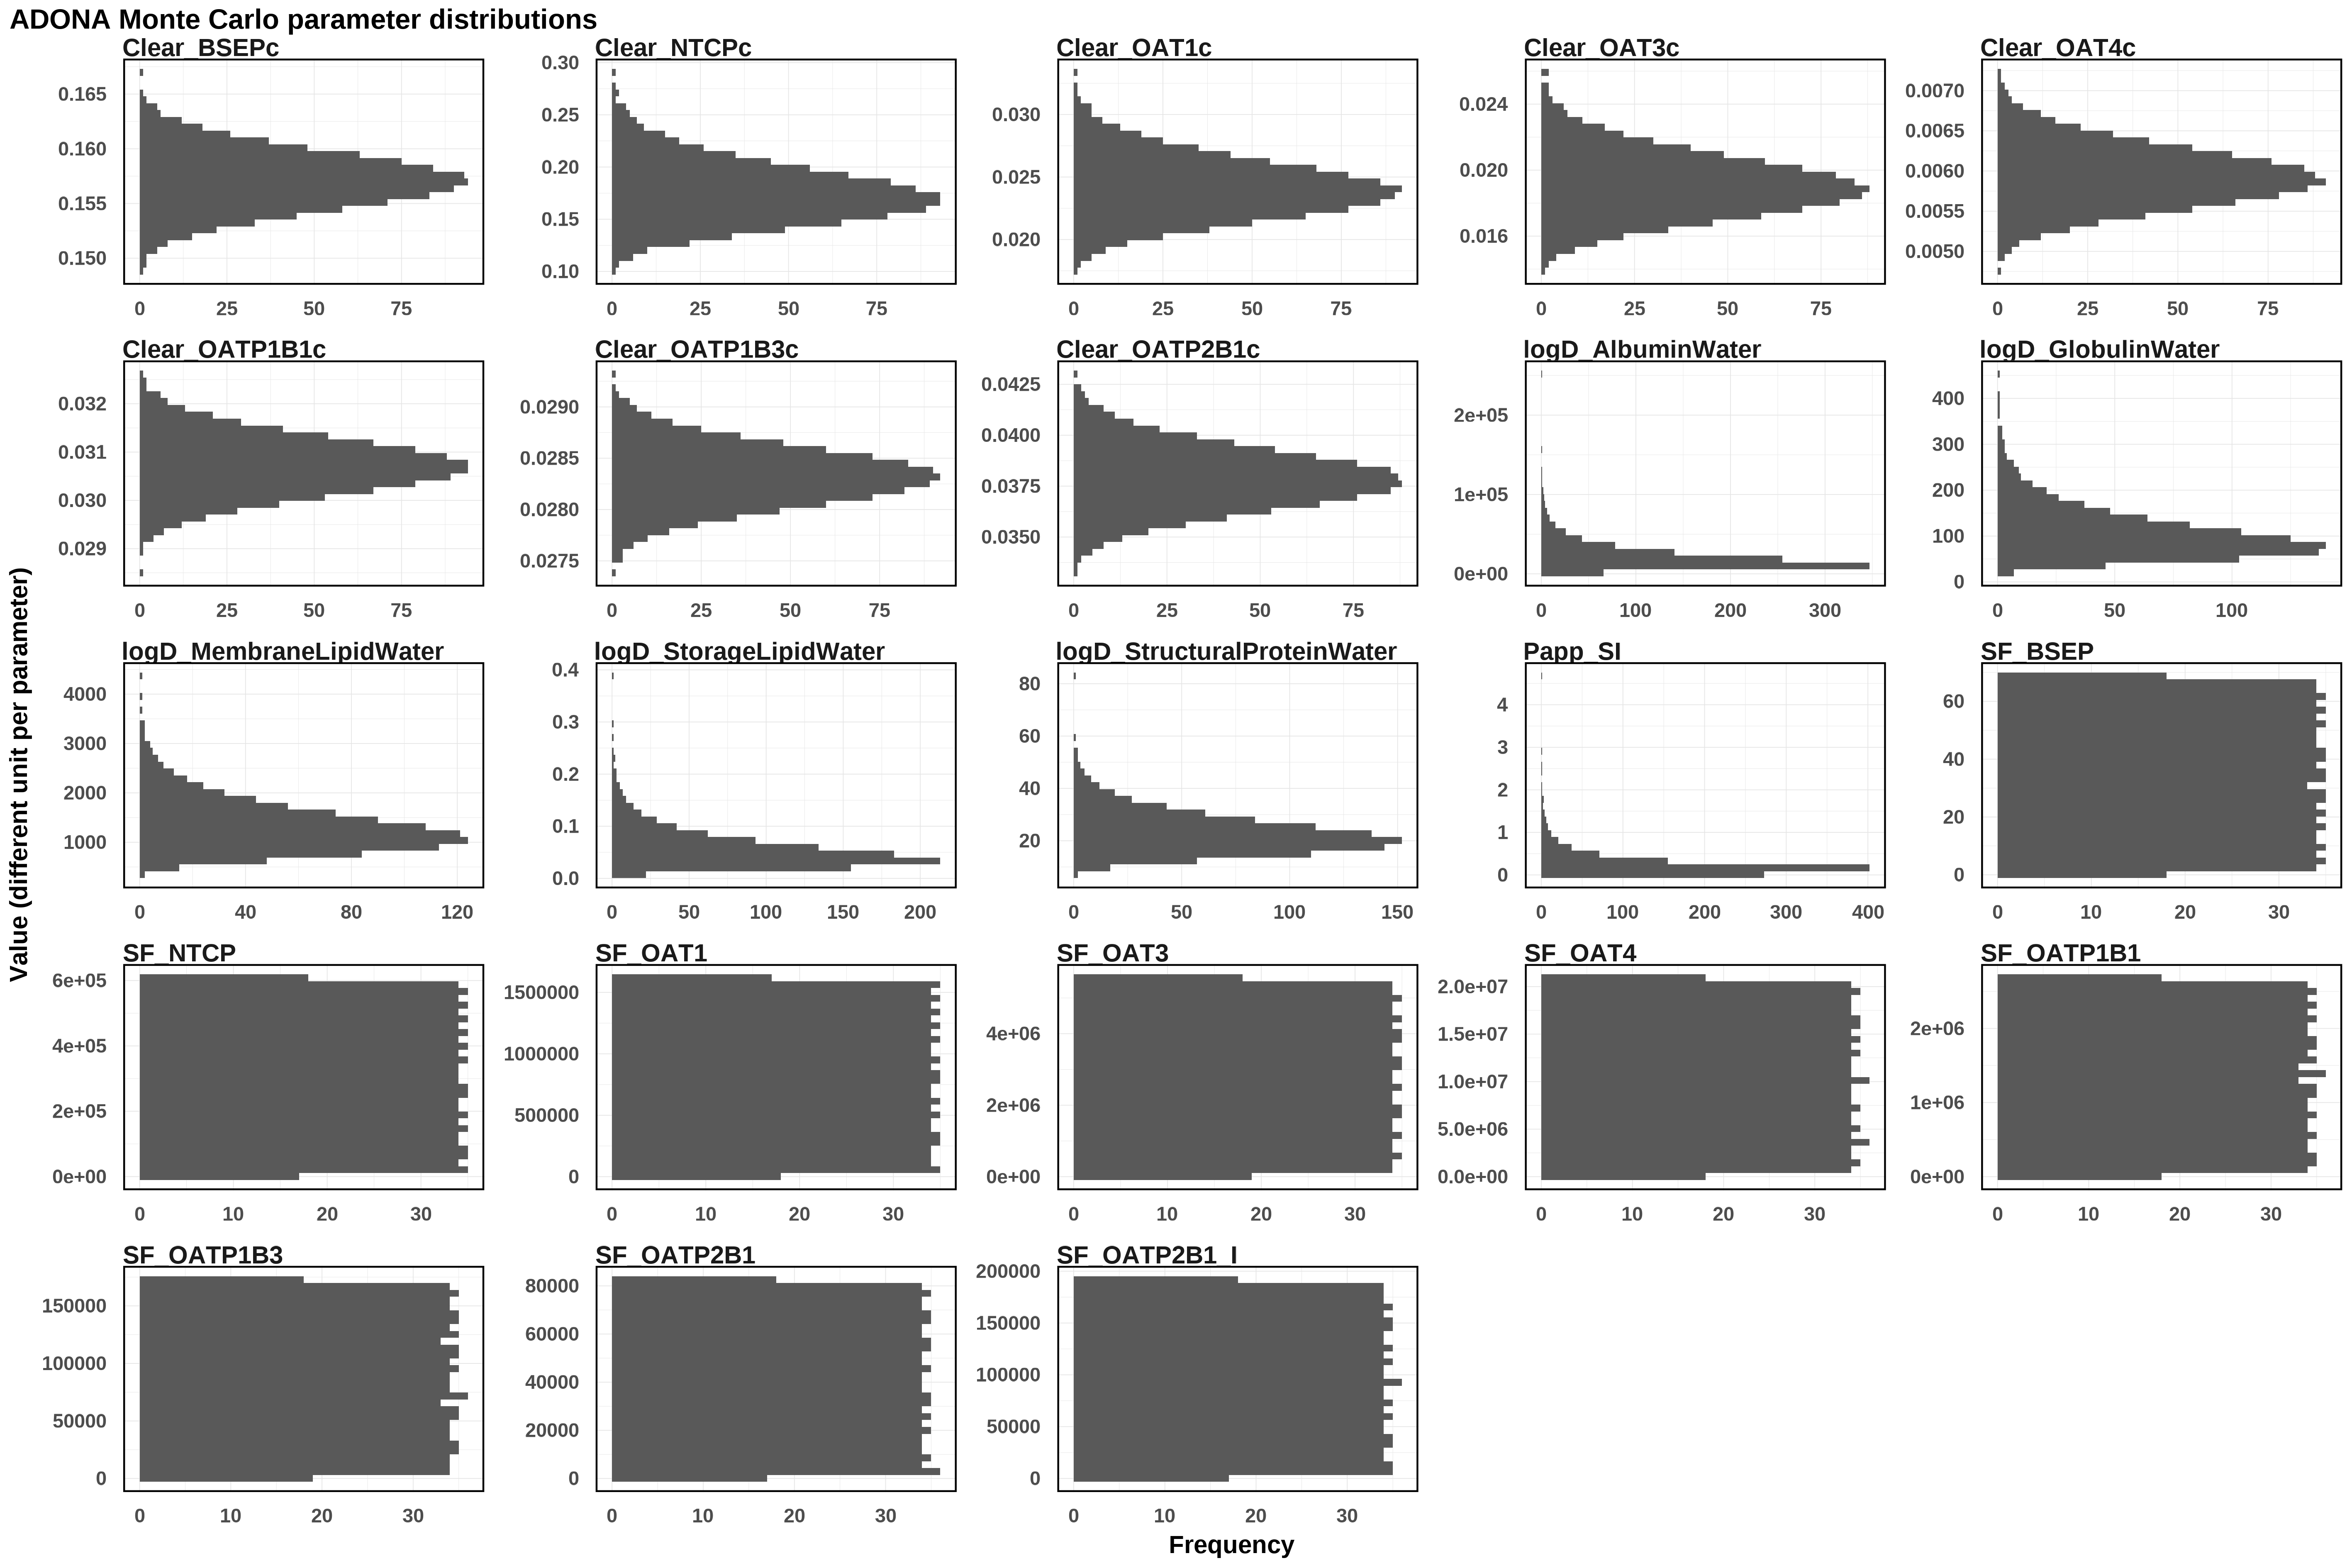

Data behind this chart, as committed beside it:
Clear_BSEPc, Clear_NTCPc, Clear_OAT1c, Clear_OAT3c, Clear_OAT4c, Clear_OATP1B1c, Clear_OATP1B3c, Clear_OATP2B1c, logD_AlbuminWater, logD_GlobulinWater, logD_MembraneLipidWater, logD_StorageLipidWater, logD_StructuralProteinWater, Papp_SI, SF_BSEP, SF_NTCP, SF_OAT1, SF_OAT3, SF_OAT4, SF_OATP1B1, SF_OATP1B3, SF_OATP2B1, SF_OATP2B1_I
0.154, 0.1625, 0.02489, 0.02236, 0.005543, 0.03102, 0.02825, 0.03509, 17012, 199.8, 659.6, 0.02802, 25.63, 0.02719, 19.21, 317514, 164514, 5226869, 10532142, 84905, 17161, 52478, 33695
0.1592, 0.1599, 0.02625, 0.01632, 0.006291, 0.02987, 0.02822, 0.03743, 19281, 155.5, 1378, 0.02209, 32.63, 0.3165, 46.32, 191583, 1147643, 692998, 17545551, 355690, 10276, 13591, 79514
0.1573, 0.1728, 0.02413, 0.01941, 0.00594, 0.03015, 0.0281, 0.03881, 9886, 101.9, 1999, 0.08199, 19.97, 0.2184, 1.596, 124062, 1351447, 3181289, 33652, 1929492, 60480, 37933, 65783
0.1568, 0.1482, 0.02786, 0.01863, 0.00576, 0.02979, 0.02821, 0.03915, 4193, 171.6, 432.6, 0.04555, 24.99, 0.375, 22.19, 602003, 1187195, 336449, 1444032, 2252007, 6597, 19442, 52776
0.1541, 0.1808, 0.02201, 0.02253, 0.005998, 0.03117, 0.02862, 0.03925, 10558, 53.47, 1904, 0.06276, 25.25, 0.5095, 6.119, 325274, 918245, 3287438, 3953719, 1737773, 42720, 75179, 132428
0.1535, 0.2215, 0.02348, 0.01824, 0.005707, 0.03055, 0.02888, 0.03828, 3878, 111.7, 1077, 0.07958, 15.95, 0.2277, 60, 1997, 385561, 4290454, 15234386, 304026, 62013, 59829, 107275
0.1608, 0.1598, 0.0212, 0.0175, 0.005078, 0.03118, 0.02824, 0.03532, 14971, 133.7, 1123, 0.08054, 15.63, 0.19, 10.89, 512456, 1495144, 4954377, 17124585, 779728, 28655, 44211, 78927
0.1566, 0.1586, 0.02399, 0.0215, 0.005675, 0.0306, 0.02801, 0.03732, 13035, 71.97, 383.9, 0.09393, 20.51, 0.187, 12.2, 327704, 573913, 4758543, 6190043, 464123, 160540, 13554, 70523
0.1535, 0.1761, 0.02014, 0.01706, 0.005679, 0.03072, 0.02859, 0.03752, 10960, 132.7, 1326, 0.05057, 16.54, 1.032, 3.882, 295714, 31043, 2556212, 19526692, 147049, 63303, 21506, 82226
0.1574, 0.1799, 0.02298, 0.02033, 0.005913, 0.03181, 0.02839, 0.03756, 18464, 136.6, 942.3, 0.03881, 30.14, 0.08916, 57.77, 510644, 1546505, 1352155, 10949056, 1621482, 91783, 48183, 79340
0.1525, 0.16, 0.02449, 0.01861, 0.00678, 0.03038, 0.02812, 0.03986, 35094, 197.6, 941.3, 0.07817, 31.53, 0.2402, 21.89, 108579, 309940, 2286674, 19047739, 1087507, 166637, 43530, 57710
0.1563, 0.1493, 0.02399, 0.02306, 0.005286, 0.03065, 0.02832, 0.0384, 14556, 130.4, 1536, 0.02928, 10.96, 0.09904, 65.98, 558125, 289392, 2310570, 6087032, 2142401, 32877, 54548, 103852
0.1581, 0.1749, 0.02556, 0.01832, 0.005808, 0.0309, 0.02844, 0.03904, 16152, 67.45, 1065, 0.01572, 33.81, 0.08354, 13.77, 25968, 1287023, 79630, 2783782, 2396151, 129052, 1036, 146329
0.1586, 0.1758, 0.02778, 0.0174, 0.005827, 0.03036, 0.02835, 0.03848, 32409, 98.07, 770, 0.03368, 18.93, 0.1178, 58.72, 357274, 472582, 3743975, 20592783, 469737, 130637, 14372, 186421
0.1562, 0.2357, 0.024, 0.01696, 0.005334, 0.03132, 0.02872, 0.03716, 30669, 113.4, 995.9, 0.04973, 28.42, 0.3379, 56.17, 503523, 1542896, 5184638, 12411010, 1676260, 24145, 25150, 101916
0.1603, 0.1748, 0.02171, 0.02284, 0.005608, 0.03041, 0.02841, 0.03922, 53438, 150.6, 2117, 0.08914, 50.64, 0.1071, 22.6, 373143, 566178, 2959423, 4208537, 668773, 137914, 55977, 112216
0.1593, 0.1738, 0.02348, 0.01568, 0.005853, 0.03135, 0.02821, 0.03552, 12055, 92.93, 2426, 0.03391, 22.85, 0.04632, 6.227, 231457, 726025, 3159811, 18014471, 1279660, 147897, 41335, 4737
0.1583, 0.2176, 0.02257, 0.02143, 0.006082, 0.03121, 0.0286, 0.03695, 16888, 95.28, 1349, 0.0384, 23.72, 0.5829, 40.6, 91634, 1221605, 2471379, 2506440, 2466117, 30110, 41748, 146233
0.1544, 0.1669, 0.02713, 0.01937, 0.005609, 0.03193, 0.02844, 0.03606, 41552, 78.84, 1368, 0.02519, 19.24, 0.1112, 1.387, 47739, 206704, 588683, 14840974, 307457, 95285, 35098, 139427
0.1544, 0.1648, 0.03177, 0.02058, 0.005852, 0.0308, 0.02869, 0.03851, 44797, 186.7, 1012, 0.08898, 18.21, 0.3769, 15.96, 101930, 114661, 5336740, 16899327, 805498, 153982, 61530, 85338
0.1558, 0.179, 0.02476, 0.02004, 0.00571, 0.03052, 0.02845, 0.03878, 22789, 114.6, 1458, 0.05022, 16.76, 0.1106, 26.97, 312193, 1171574, 2232544, 16460101, 585995, 82143, 67383, 19304
0.1513, 0.1583, 0.02514, 0.02061, 0.006155, 0.03117, 0.02822, 0.03728, 7309, 42.89, 616.7, 0.07378, 28.48, 0.07865, 34.03, 342634, 749383, 370755, 12441292, 675733, 42865, 17653, 161528
0.1593, 0.1759, 0.02684, 0.01996, 0.005646, 0.03085, 0.02775, 0.043, 8889, 59.2, 2218, 0.06061, 20.98, 0.05541, 11.59, 540283, 968150, 4524391, 19769878, 1062904, 71886, 39374, 189350
0.1535, 0.1967, 0.02265, 0.01818, 0.006854, 0.0305, 0.02797, 0.03456, 10866, 127.1, 2899, 0.02333, 21.55, 0.1998, 28.03, 365040, 1129840, 2250699, 20217233, 566229, 26349, 41576, 24259
0.1565, 0.1908, 0.024, 0.01943, 0.005762, 0.03088, 0.02856, 0.04055, 5524, 142.4, 1203, 0.02752, 23.52, 4.677, 42.68, 522523, 107505, 1314873, 13517518, 2482262, 40376, 72282, 143106
0.1601, 0.1751, 0.02484, 0.01736, 0.006526, 0.03047, 0.02825, 0.03849, 77758, 258.9, 1329, 0.1921, 29.4, 0.01382, 24.97, 171890, 814020, 4219801, 1191903, 1199430, 43351, 42452, 34600
0.1613, 0.1373, 0.03002, 0.01982, 0.005302, 0.03061, 0.02826, 0.03688, 27076, 112.4, 1767, 0.03973, 16.62, 0.07697, 66.81, 226644, 1099518, 3533156, 13081477, 559958, 57271, 79196, 104910
0.1556, 0.1708, 0.02397, 0.02206, 0.00566, 0.03053, 0.02843, 0.03825, 27567, 122.7, 1092, 0.03966, 13.95, 0.03414, 10.24, 551656, 1365179, 1568403, 16403402, 2047310, 86248, 26457, 184056
0.158, 0.1914, 0.02331, 0.01828, 0.006076, 0.031, 0.02859, 0.0366, 7752, 169.9, 806.6, 0.04023, 25.03, 0.1163, 16.39, 530690, 905698, 3433828, 9339183, 1446334, 48990, 452.8, 190622
0.1533, 0.1061, 0.02752, 0.02394, 0.006352, 0.03082, 0.02835, 0.03711, 18792, 93.73, 1168, 0.07364, 17.92, 0.1195, 17.01, 459273, 1237137, 2869668, 8209462, 877178, 38578, 33767, 171752
0.1558, 0.2419, 0.02495, 0.01509, 0.005689, 0.03069, 0.02836, 0.03603, 35747, 146.2, 1800, 0.03199, 17.83, 0.02978, 1.314, 223846, 552580, 3651329, 2197332, 2585930, 44621, 81186, 40339
0.1579, 0.2445, 0.02187, 0.0181, 0.006015, 0.0307, 0.02806, 0.03679, 14627, 111.3, 872.3, 0.04249, 11.33, 0.06945, 34.13, 115136, 623462, 3412151, 12386060, 649117, 101366, 21643, 76659
0.1606, 0.2088, 0.02393, 0.01862, 0.006354, 0.0311, 0.02795, 0.04157, 9783, 123.3, 883.6, 0.02203, 23.5, 0.2255, 21, 302760, 670402, 2202429, 17253904, 504587, 68682, 803.1, 122152
0.1545, 0.1996, 0.02077, 0.01562, 0.005545, 0.03005, 0.02851, 0.0377, 96682, 63.31, 953.6, 0.04363, 20.38, 0.03355, 37.52, 436732, 409246, 3050936, 17226230, 2288293, 122324, 5696, 107360
0.1599, 0.2438, 0.02505, 0.01612, 0.005159, 0.03163, 0.02832, 0.0391, 9954, 95.51, 964.9, 0.04101, 23.65, 0.881, 63.77, 193782, 1107363, 5257876, 18356929, 1210800, 128253, 33078, 7263
0.157, 0.1479, 0.02204, 0.02047, 0.005721, 0.03041, 0.0285, 0.04004, 16907, 132.4, 736.7, 0.02164, 19.93, 0.1874, 5.857, 479000, 668378, 656111, 5836339, 35876, 100373, 64744, 190394
0.1576, 0.1458, 0.02148, 0.01795, 0.005441, 0.03, 0.0286, 0.03958, 23295, 91.87, 2053, 0.05643, 33.2, 0.2345, 2.32, 322523, 537686, 100896, 19090095, 1424537, 59788, 14874, 139839
0.155, 0.1616, 0.02506, 0.02021, 0.005944, 0.03149, 0.02826, 0.03814, 3762, 89.48, 922.8, 0.03131, 17.96, 0.5169, 27.6, 43505, 1026266, 1493680, 4465176, 845511, 149585, 21763, 178039
0.1577, 0.1567, 0.02574, 0.01769, 0.005754, 0.03158, 0.02805, 0.03844, 58892, 54.94, 2488, 0.04402, 27.53, 0.05283, 66.14, 258163, 862711, 485586, 16793190, 265384, 84337, 47689, 148480
0.1578, 0.2135, 0.02579, 0.02083, 0.006042, 0.03121, 0.02823, 0.03849, 27770, 140.6, 1860, 0.1389, 18.57, 0.09706, 18.93, 98901, 754752, 187962, 12985430, 1250243, 4388, 53650, 100132
0.1537, 0.271, 0.02276, 0.01849, 0.006309, 0.02968, 0.02875, 0.03477, 4528, 94.78, 1716, 0.1184, 20.03, 0.03724, 67.34, 27342, 117977, 2902597, 5891673, 498684, 25977, 2248, 126453
0.1505, 0.1941, 0.02343, 0.01838, 0.006062, 0.03111, 0.0282, 0.03653, 8989, 107.5, 1333, 0.1008, 14.34, 0.01956, 1.002, 378387, 128330, 884194, 8554636, 1048314, 167985, 76107, 144984
0.1592, 0.1954, 0.02225, 0.01944, 0.006362, 0.03099, 0.02818, 0.03658, 53988, 140.8, 1633, 0.02854, 13.42, 1.291, 18.34, 104012, 1259417, 5323060, 6620810, 875057, 164396, 5981, 78268
0.1595, 0.1821, 0.02569, 0.02079, 0.006642, 0.02994, 0.02866, 0.04067, 21307, 83.04, 1146, 0.07595, 19.39, 0.5462, 4.353, 112874, 120740, 1705378, 13798630, 670352, 38397, 66747, 143614
0.1555, 0.2024, 0.02076, 0.02096, 0.005739, 0.03043, 0.02871, 0.03892, 12947, 60.82, 1592, 0.03932, 18.92, 0.3375, 52.85, 607717, 695859, 1557593, 16696054, 248326, 75117, 9241, 75272
0.1547, 0.2152, 0.02395, 0.01987, 0.005678, 0.0312, 0.02883, 0.03843, 12111, 97.93, 1475, 0.02874, 26.04, 0.1394, 58.25, 598517, 489798, 2463584, 15264170, 2119799, 157989, 68250, 56960
0.1568, 0.1864, 0.02169, 0.01999, 0.005677, 0.0301, 0.02825, 0.0358, 17718, 114.9, 1180, 0.01458, 31.24, 0.1383, 36, 427905, 646615, 596250, 9831773, 506931, 1776, 23075, 116267
0.158, 0.2336, 0.02091, 0.02182, 0.006027, 0.03078, 0.02842, 0.03633, 37376, 42.44, 1405, 0.06014, 21.93, 0.07461, 39.03, 398349, 804205, 2241658, 17696718, 834483, 68968, 17722, 132983
0.156, 0.1597, 0.02472, 0.01537, 0.006008, 0.03034, 0.02881, 0.03838, 12713, 56.66, 1437, 0.1258, 21.46, 0.08188, 38.8, 68677, 346906, 1593672, 3235400, 1490690, 78543, 19211, 82065
0.1576, 0.1726, 0.01926, 0.02201, 0.006151, 0.03114, 0.02816, 0.03686, 29829, 88.79, 1793, 0.09296, 22.3, 0.204, 39.45, 242378, 1509970, 4106647, 17260567, 1034771, 84416, 9683, 62800
0.1547, 0.1871, 0.02437, 0.01968, 0.005722, 0.03144, 0.02858, 0.03851, 5191, 82.22, 1248, 0.02593, 25.11, 0.07001, 10.17, 11465, 780271, 4803469, 11614994, 1456080, 135880, 21187, 24933
0.1568, 0.1703, 0.02163, 0.02063, 0.005475, 0.03187, 0.02906, 0.03864, 8562, 84.32, 1104, 0.02322, 21.75, 0.06637, 62.4, 248739, 374726, 5008062, 20245529, 1506831, 120966, 15895, 23273
0.159, 0.1613, 0.02369, 0.01857, 0.005735, 0.03065, 0.02879, 0.04004, 7074, 110.9, 746.8, 0.03947, 37.05, 0.1084, 67.84, 538785, 445966, 375825, 7250913, 777158, 20629, 20149, 120436
0.1534, 0.2077, 0.02983, 0.01967, 0.00636, 0.03066, 0.02783, 0.03871, 13712, 56.12, 795.1, 0.02215, 27.69, 0.135, 27.45, 459738, 1080348, 3683510, 15326108, 736485, 159076, 60419, 164814
0.1549, 0.2047, 0.02167, 0.0184, 0.005399, 0.03084, 0.02822, 0.03619, 8927, 63.49, 803.5, 0.04082, 14.76, 0.0974, 31.15, 355318, 1036369, 5513587, 2584673, 1582665, 1523, 32022, 597.9
0.1572, 0.1525, 0.02119, 0.01667, 0.005846, 0.03026, 0.02817, 0.04052, 19979, 232.9, 1836, 0.2343, 31.48, 0.2056, 26.55, 69170, 1153173, 1090409, 11749637, 107203, 165144, 5220, 147200
0.1597, 0.1877, 0.02133, 0.01558, 0.005669, 0.03011, 0.02868, 0.03966, 12296, 70.83, 1062, 0.03494, 37.76, 0.3319, 23.03, 255642, 388944, 932731, 988274, 2062244, 20161, 63289, 18419
0.1552, 0.1737, 0.02418, 0.01853, 0.005427, 0.03059, 0.02845, 0.0361, 13660, 118.5, 1308, 0.1101, 9.274, 0.1646, 33.06, 77023, 685456, 4177467, 15618002, 971133, 167152, 38647, 81921
0.1562, 0.1264, 0.02268, 0.01831, 0.005613, 0.03101, 0.02843, 0.04062, 39944, 81.56, 804.8, 0.06165, 27.83, 0.3241, 20.83, 277472, 451123, 5527893, 17734802, 259227, 30693, 62526, 118711
0.1574, 0.1345, 0.02458, 0.02327, 0.006297, 0.03155, 0.02862, 0.03648, 43906, 109.9, 1025, 0.05163, 26.89, 0.122, 47.69, 569226, 263158, 2633171, 19762953, 973988, 12251, 57494, 180446
... 940 more rows
